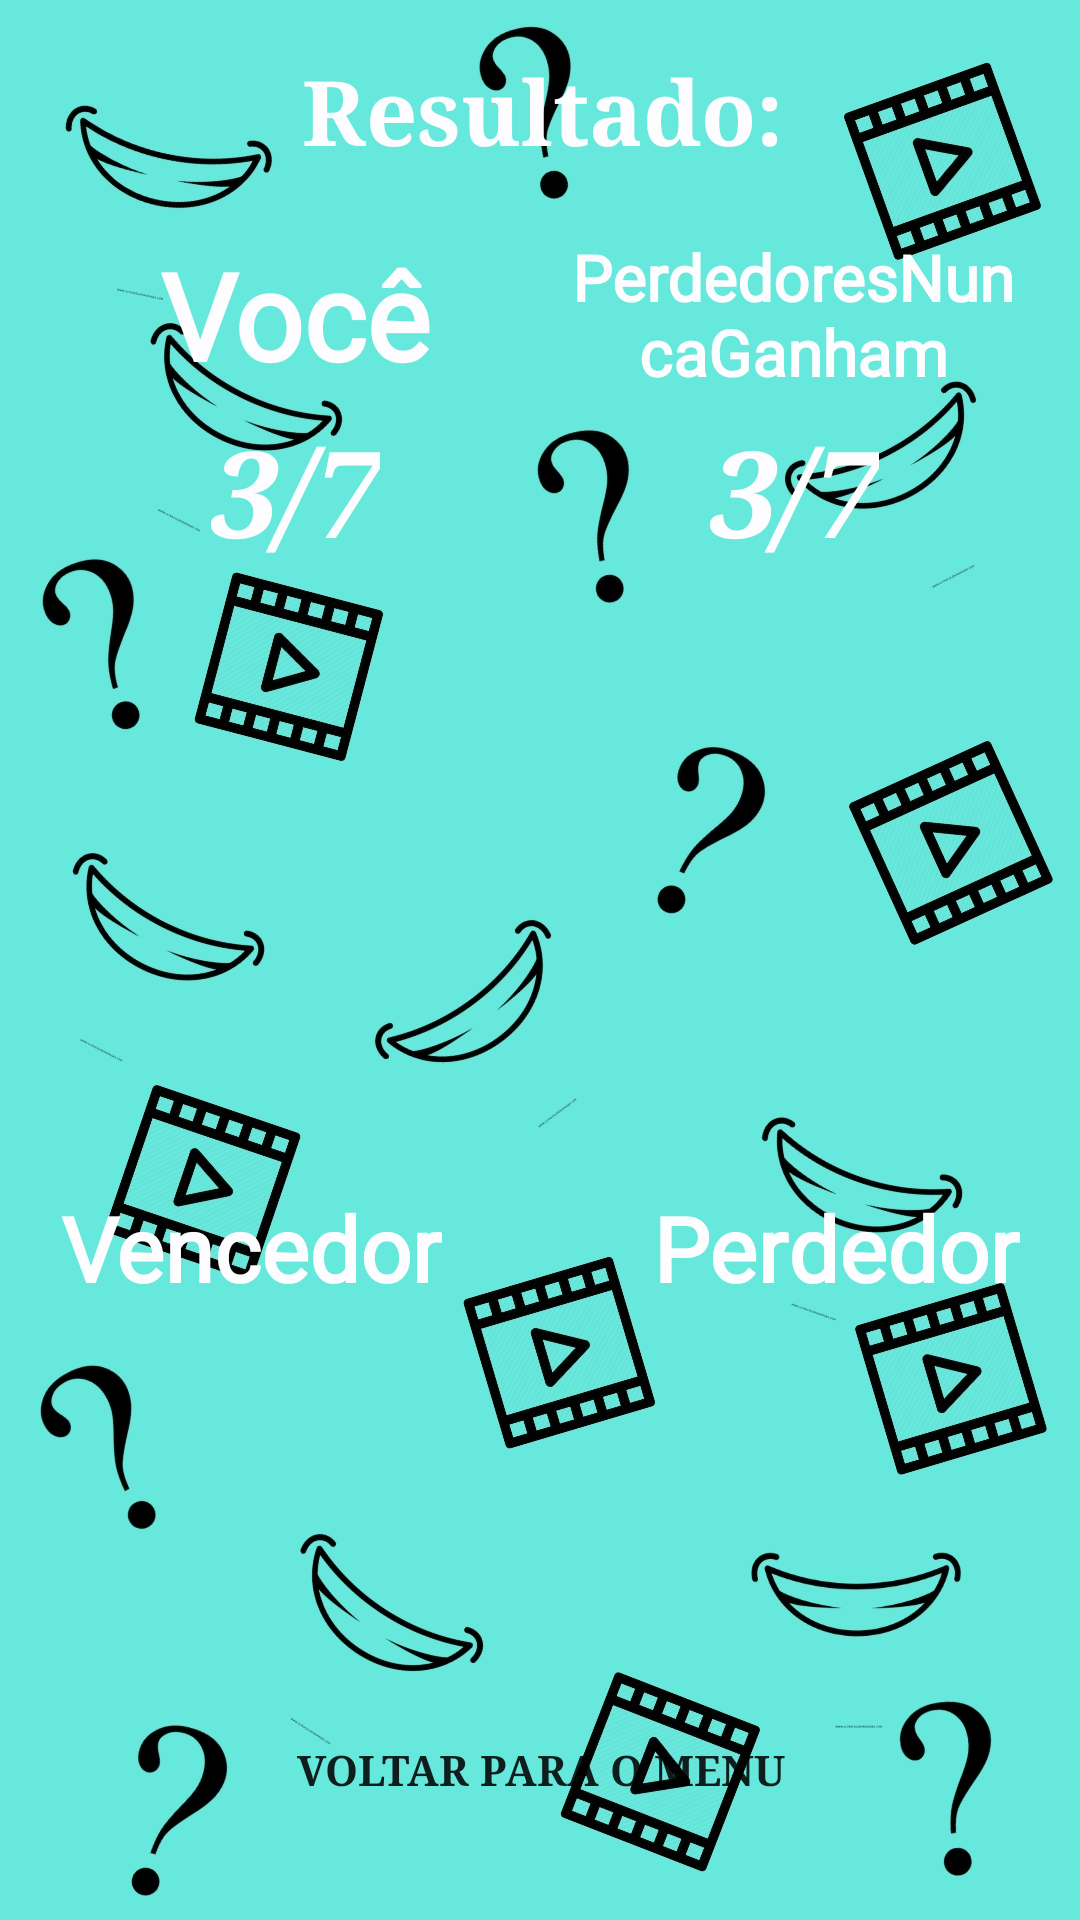

Produce the Android XML layout that renders to this screen, including the resource entries it uses.
<!-- AndroidManifest.xml: application theme AppTheme -->
<!-- res/layout/activity_main_resultado.xml -->
<?xml version="1.0" encoding="utf-8"?>
<androidx.constraintlayout.widget.ConstraintLayout xmlns:android="http://schemas.android.com/apk/res/android"
    xmlns:app="http://schemas.android.com/apk/res-auto"
    xmlns:tools="http://schemas.android.com/tools"
    android:layout_width="match_parent"
    android:layout_height="match_parent"
    android:screenOrientation="portrait"
    tools:context="com.example.yeah.MainResultado"
    android:id="@+id/HueHue"
    android:background="@drawable/fundo_questoes">

    <Button
        android:id="@+id/button"
        android:layout_width="0dp"
        android:layout_height="60dp"
        android:layout_marginStart="30dp"
        android:layout_marginEnd="30dp"
        android:layout_marginBottom="20dp"
        android:background="@drawable/canto_button"
        android:backgroundTint="@android:color/white"
        android:onClick="Anuncio"
        android:text="VOLTAR PARA O MENU"
        android:textStyle="bold"
        android:typeface="serif"
        app:layout_constraintBottom_toBottomOf="parent"
        app:layout_constraintEnd_toEndOf="parent"
        app:layout_constraintHorizontal_bias="0.476"
        app:layout_constraintStart_toStartOf="parent" />

    <ImageView
        android:id="@+id/ImagemPatente"
        android:layout_width="123dp"
        android:layout_height="123dp"
        android:layout_marginStart="16dp"
        android:layout_marginTop="32dp"
        app:layout_constraintEnd_toEndOf="@+id/MeuNome"
        app:layout_constraintStart_toStartOf="parent"
        app:layout_constraintTop_toBottomOf="@+id/PontuacaoUser"
        app:srcCompat="@mipmap/ic_bronze" />

    <TextView
        android:id="@+id/textView8"
        android:layout_width="wrap_content"
        android:layout_height="42dp"
        android:layout_marginStart="8dp"
        android:layout_marginTop="16dp"
        android:layout_marginEnd="8dp"
        android:gravity="center"
        android:text="Resultado:"
        android:textColor="#FDFDFF"
        android:textSize="30sp"
        android:textStyle="bold"
        android:typeface="serif"
        app:layout_constraintEnd_toEndOf="parent"
        app:layout_constraintHorizontal_bias="0.504"
        app:layout_constraintStart_toStartOf="parent"
        app:layout_constraintTop_toTopOf="parent" />

    <TextView
        android:id="@+id/PontuacaoUser"
        android:layout_width="wrap_content"
        android:layout_height="wrap_content"
        android:layout_marginTop="5dp"
        android:gravity="center"
        android:text="3/7"
        android:textColor="#FDFDFF"
        android:textSize="40sp"
        android:textStyle="normal|bold|italic"
        android:typeface="serif"
        app:layout_constraintEnd_toEndOf="@+id/MeuNome"
        app:layout_constraintStart_toStartOf="@+id/MeuNome"
        app:layout_constraintTop_toBottomOf="@+id/MeuNome" />

    <TextView
        android:id="@+id/ResultadoUser"
        android:layout_width="wrap_content"
        android:layout_height="wrap_content"
        android:layout_marginStart="20dp"
        android:layout_marginTop="50dp"
        android:fontFamily="@font/andika"
        android:gravity="center"
        android:text="Vencedor"
        android:textColor="#FDFDFF"
        android:textSize="30sp"
        android:textStyle="bold"
        android:typeface="serif"
        app:layout_constraintStart_toStartOf="parent"
        app:layout_constraintTop_toBottomOf="@+id/ImagemPatente" />

    <TextView
        android:id="@+id/MeuNome"
        android:layout_width="151dp"
        android:layout_height="54dp"
        android:layout_marginStart="23dp"
        android:layout_marginTop="20dp"
        android:gravity="center"
        android:text="Você"
        android:autoSizeTextType="uniform"
        android:textColor="#FDFDFF"
        android:textSize="20sp"
        android:textStyle="bold"
        android:fontFamily="@font/andika"
        app:layout_constraintStart_toStartOf="parent"
        app:layout_constraintTop_toBottomOf="@+id/textView8" />

    <TextView
        android:id="@+id/PontuacaoOponente"
        android:layout_width="wrap_content"
        android:layout_height="wrap_content"
        android:layout_marginTop="5dp"
        android:gravity="center"
        android:text="3/7"
        android:textColor="#FDFDFF"
        android:textSize="40sp"
        android:textStyle="normal|bold|italic"
        android:typeface="serif"
        app:layout_constraintEnd_toEndOf="@+id/NomeOponente"
        app:layout_constraintHorizontal_bias="0.504"
        app:layout_constraintStart_toStartOf="@+id/NomeOponente"
        app:layout_constraintTop_toBottomOf="@+id/NomeOponente" />

    <ImageView
        android:id="@+id/PatenteOponente"
        android:layout_width="123dp"
        android:layout_height="123dp"
        android:layout_marginTop="32dp"
        android:layout_marginEnd="16dp"
        app:layout_constraintEnd_toEndOf="parent"
        app:layout_constraintStart_toStartOf="@+id/NomeOponente"
        app:layout_constraintTop_toBottomOf="@+id/PontuacaoOponente"
        app:srcCompat="@mipmap/ic_bronze" />

    <TextView
        android:id="@+id/NomeOponente"
        android:layout_width="151dp"
        android:layout_height="54dp"
        android:layout_marginTop="20dp"
        android:layout_marginEnd="20dp"
        android:autoSizeTextType="uniform"
        android:gravity="center"
        android:text="PerdedoresNuncaGanham"
        android:textColor="#FDFDFF"
        android:textSize="20sp"
        android:textStyle="bold"
        android:fontFamily="@font/andika"
        app:layout_constraintEnd_toEndOf="parent"
        app:layout_constraintTop_toBottomOf="@+id/textView8" />

    <TextView
        android:id="@+id/ResutlOponente"
        android:layout_width="wrap_content"
        android:layout_height="wrap_content"
        android:layout_marginTop="50dp"
        android:layout_marginEnd="20dp"
        android:fontFamily="@font/andika"
        android:gravity="center"
        android:text="Perdedor"
        android:textColor="#FDFDFF"
        android:textSize="30sp"
        android:textStyle="bold"
        app:layout_constraintEnd_toEndOf="parent"
        app:layout_constraintTop_toBottomOf="@+id/PatenteOponente" />


</androidx.constraintlayout.widget.ConstraintLayout>
<!-- resources referenced by this layout -->
<resources>
  <!-- drawable fundo_questoes: jpg bitmap (drawable-xxhdpi, 640422 bytes) -->
  <style name="AppTheme" parent="Theme.AppCompat.Light.NoActionBar">
          
      </style>
</resources>
